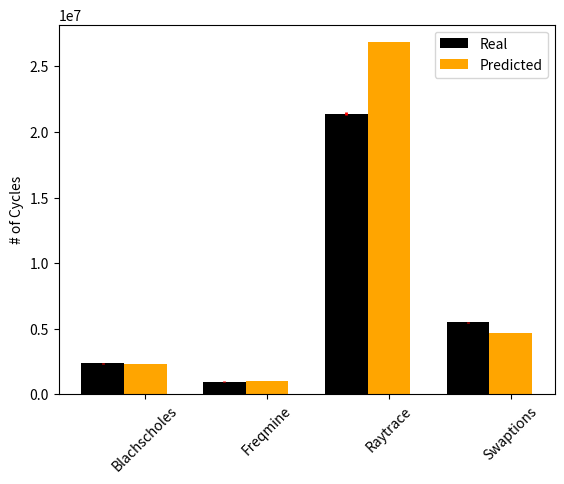

Source code (Python):
# -*- coding: utf-8 -*-
"""
Created on Tue Jul  7 07:44:47 2015

[redacted]
"""

import matplotlib.pyplot as plt
import numpy as np
parsec={'Blachscholes': 765649,  'Freqmine':22537259,  'Raytrace':3857564,'Swaptions': 1908575}
host_pred=[2336557,
          978642,
        26845584,
         4652159]
       
     
host_real = [2353427, 970472, 21407094, 5476320 ]
std = [2353427*1.22/100, 970472*0.73/100, 21407094*0.39/100, 5476320*1.14/100]
fig = plt.figure()
ax = fig.add_subplot(111)
ind = np.arange(4)                # the x locations for the groups
width = 0.35
rects1 = ax.bar(ind, host_real, width,
                color='black',
                yerr = std,
                error_kw=dict(elinewidth=2,ecolor='red'))

rects2 = ax.bar(ind+width, host_pred, width,
                    color='orange',
                    error_kw=dict(elinewidth=2,ecolor='black'))
                    
ax.set_xticks(ind+width)
xtickNames = ax.set_xticklabels(parsec.keys())
plt.setp(xtickNames, rotation=45, fontsize=10)
                    
ax.legend( (rects1[0], rects2[0]), ('Real', 'Predicted') )
ax.set_ylabel('# of Cycles')
plt.show()